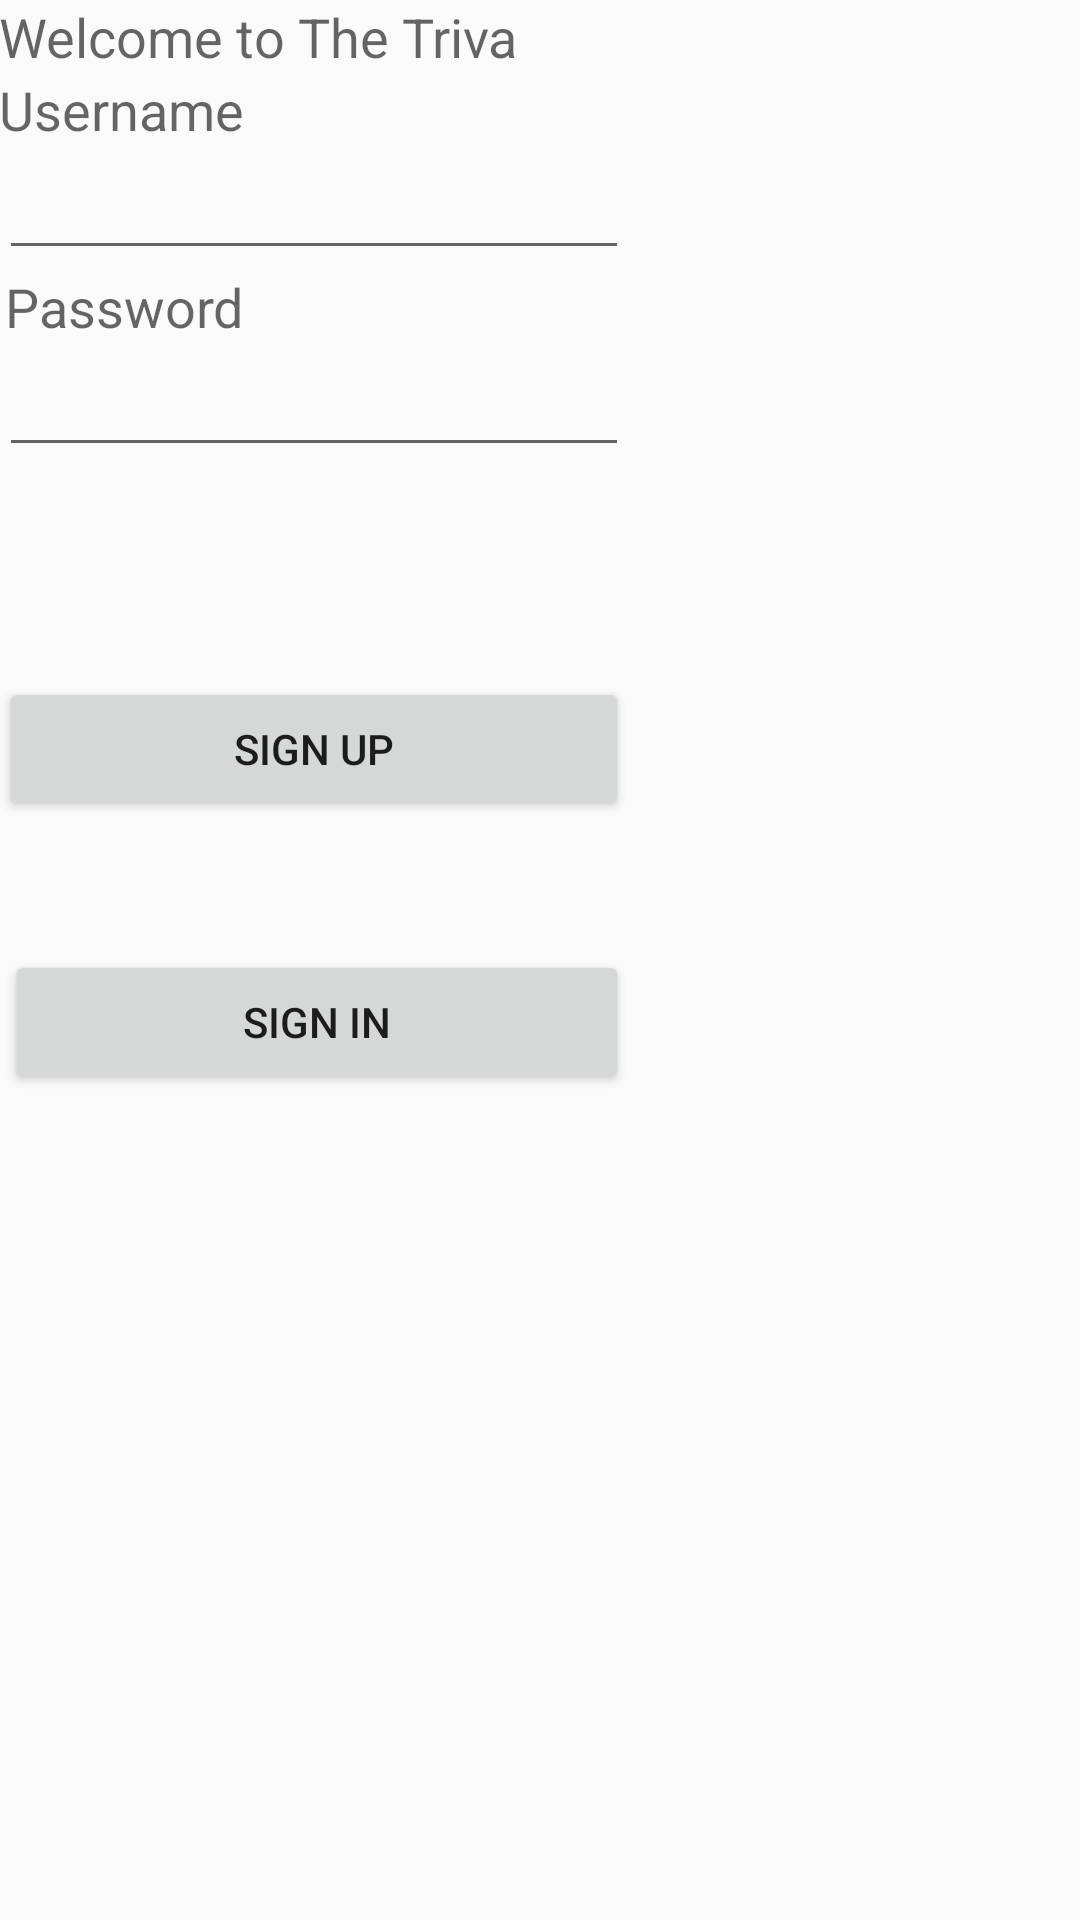

Here is an Android app screen rendered from its layout file. Give the layout XML and the strings, colors and styles it references.
<!-- AndroidManifest.xml: application theme AppTheme -->
<!-- res/layout/login_page.xml -->
<RelativeLayout xmlns:android="http://schemas.android.com/apk/res/android"
    xmlns:tools="http://schemas.android.com/tools" android:layout_width="match_parent"
    android:layout_height="match_parent" android:paddingLeft="@dimen/activity_horizontal_margin"
    android:paddingRight="@dimen/activity_horizontal_margin"
    android:paddingTop="@dimen/activity_vertical_margin"
    android:paddingBottom="@dimen/activity_vertical_margin" tools:context=".MainActivity">

    <TextView
        android:layout_width="wrap_content"
        android:layout_height="wrap_content"
        android:textAppearance="?android:attr/textAppearanceMedium"
        android:text="Welcome to The Triva"
        android:id="@+id/textView"
        android:layout_alignParentTop="true"
        android:layout_alignParentLeft="true"
        android:layout_alignParentStart="true" />

    <TextView
        android:layout_width="wrap_content"
        android:layout_height="wrap_content"
        android:textAppearance="?android:attr/textAppearanceMedium"
        android:text="Username"
        android:id="@+id/textView2"
        android:layout_below="@+id/textView"
        android:layout_alignParentLeft="true"
        android:layout_alignParentStart="true" />

    <TextView
        android:layout_width="wrap_content"
        android:layout_height="wrap_content"
        android:textAppearance="?android:attr/textAppearanceMedium"
        android:text="Password"
        android:id="@+id/textView3"
        android:focusable="false"
        android:focusableInTouchMode="false"
        android:layout_below="@+id/editText2"
        android:layout_alignRight="@+id/textView2"
        android:layout_alignEnd="@+id/textView2" />

    <EditText
        android:layout_width="wrap_content"
        android:layout_height="wrap_content"
        android:inputType="textPassword"
        android:ems="10"
        android:id="@+id/editText"
        android:layout_below="@+id/textView3"
        android:layout_alignParentLeft="true"
        android:layout_alignParentStart="true" />

    <EditText
        android:layout_width="wrap_content"
        android:layout_height="wrap_content"
        android:id="@+id/editText2"
        android:layout_below="@+id/textView2"
        android:layout_alignParentLeft="true"
        android:layout_alignParentStart="true"
        android:layout_alignRight="@+id/editText"
        android:layout_alignEnd="@+id/editText"
        android:phoneNumber="false"
        android:singleLine="true" />

    <Button
        android:layout_width="wrap_content"
        android:layout_height="wrap_content"
        android:text="Sign up"
        android:id="@+id/button2"
        android:layout_marginTop="70dp"
        android:layout_below="@+id/editText"
        android:layout_alignParentLeft="true"
        android:layout_alignParentStart="true"
        android:layout_alignRight="@+id/editText"
        android:layout_alignEnd="@+id/editText" />

    <Button
        android:layout_width="wrap_content"
        android:layout_height="wrap_content"
        android:text="Sign in"
        android:id="@+id/signin"
        android:layout_below="@+id/button2"
        android:layout_alignLeft="@+id/textView3"
        android:layout_alignStart="@+id/textView3"
        android:layout_marginTop="43dp"
        android:layout_alignRight="@+id/button2"
        android:layout_alignEnd="@+id/button2" />
</RelativeLayout>
<!-- resources referenced by this layout -->
<resources>
  <style name="AppTheme" parent="Theme.AppCompat.Light.DarkActionBar">
          <item name="android:icon">@drawable/ic_action_help</item> 
      </style>
</resources>
